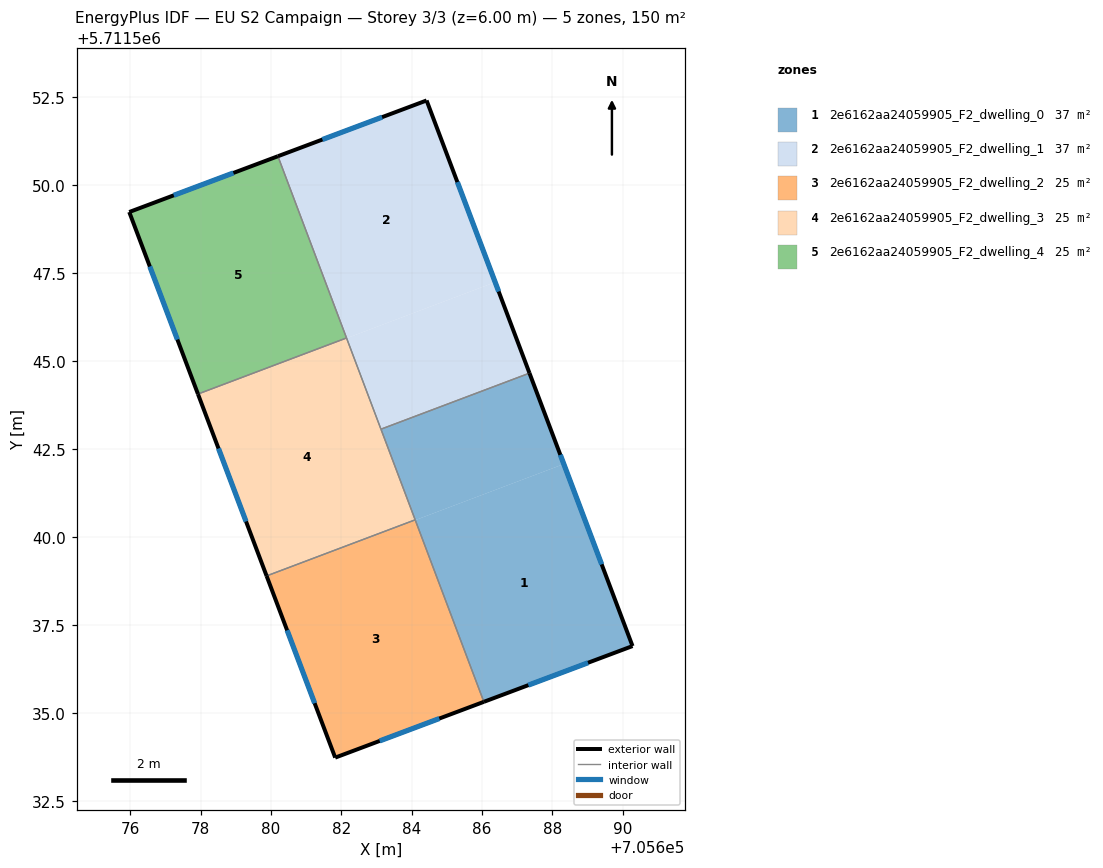
=== STOREY PLAN SPEC (per zone: floor XY polygon, exterior-wall plan segments, windows/doors) ===
zone 1: 2e6162aa24059905_F2_dwelling_0  (37.4 m²)
  floor: (705690.28, 5711536.90) (705688.33, 5711542.07) (705684.10, 5711540.48) (705686.05, 5711535.31)
  floor: (705688.33, 5711542.07) (705687.35, 5711544.65) (705683.13, 5711543.06) (705684.10, 5711540.48)
  exterior wall: (705687.35, 5711544.65) – (705690.28, 5711536.90)  [8.3 m]
    window: (705688.23, 5711542.33) – (705689.40, 5711539.22)  [4.0 m²]
  exterior wall: (705690.28, 5711536.90) – (705686.05, 5711535.31)  [4.5 m]
    window: (705689.01, 5711536.42) – (705687.32, 5711535.79)  [2.2 m²]
  interior walls: 3
zone 2: 2e6162aa24059905_F2_dwelling_1  (37.4 m²)
  floor: (705687.35, 5711544.65) (705686.38, 5711547.24) (705682.15, 5711545.65) (705683.13, 5711543.06)
  floor: (705686.38, 5711547.24) (705684.43, 5711552.41) (705680.20, 5711550.82) (705682.15, 5711545.65)
  exterior wall: (705680.20, 5711550.82) – (705684.43, 5711552.41)  [4.5 m]
    window: (705681.47, 5711551.29) – (705683.16, 5711551.93)  [2.2 m²]
  exterior wall: (705684.43, 5711552.41) – (705687.35, 5711544.65)  [8.3 m]
    window: (705685.30, 5711550.08) – (705686.48, 5711546.97)  [4.0 m²]
  interior walls: 3
zone 3: 2e6162aa24059905_F2_dwelling_2  (24.9 m²)
  floor: (705686.05, 5711535.31) (705684.10, 5711540.48) (705679.88, 5711538.89) (705681.83, 5711533.72)
  exterior wall: (705686.05, 5711535.31) – (705681.83, 5711533.72)  [4.5 m]
    window: (705684.79, 5711534.84) – (705683.09, 5711534.20)  [2.2 m²]
  exterior wall: (705681.83, 5711533.72) – (705679.88, 5711538.89)  [5.5 m]
    window: (705681.24, 5711535.27) – (705680.46, 5711537.34)  [2.7 m²]
  interior walls: 2
zone 4: 2e6162aa24059905_F2_dwelling_3  (24.9 m²)
  floor: (705684.10, 5711540.48) (705682.15, 5711545.65) (705677.93, 5711544.06) (705679.88, 5711538.89)
  exterior wall: (705679.88, 5711538.89) – (705677.93, 5711544.06)  [5.5 m]
    window: (705679.29, 5711540.44) – (705678.51, 5711542.51)  [2.7 m²]
  interior walls: 4
zone 5: 2e6162aa24059905_F2_dwelling_4  (24.9 m²)
  floor: (705682.15, 5711545.65) (705680.20, 5711550.82) (705675.97, 5711549.23) (705677.93, 5711544.06)
  exterior wall: (705677.93, 5711544.06) – (705675.97, 5711549.23)  [5.5 m]
    window: (705677.34, 5711545.61) – (705676.56, 5711547.69)  [2.7 m²]
  exterior wall: (705675.97, 5711549.23) – (705680.20, 5711550.82)  [4.5 m]
    window: (705677.24, 5711549.71) – (705678.93, 5711550.35)  [2.2 m²]
  interior walls: 2

=== DERIVED (storey summary) ===
Building: EU S2 Campaign
Storey: 3 of 3  (floor level z = 6.00 m)
Storey gross floor area: 149.6 m²
Zones on this storey: 5
  - 2e6162aa24059905_F2_dwelling_0: floor 37.4 m²; exterior wall 12.8 m (38.4 m²); 2 window(s) 6.2 m²; WWR 16.1%
  - 2e6162aa24059905_F2_dwelling_1: floor 37.4 m²; exterior wall 12.8 m (38.4 m²); 2 window(s) 6.2 m²; WWR 16.1%
  - 2e6162aa24059905_F2_dwelling_2: floor 24.9 m²; exterior wall 10.0 m (30.1 m²); 2 window(s) 4.8 m²; WWR 16.1%
  - 2e6162aa24059905_F2_dwelling_3: floor 24.9 m²; exterior wall 5.5 m (16.6 m²); 1 window(s) 2.7 m²; WWR 16.1%
  - 2e6162aa24059905_F2_dwelling_4: floor 24.9 m²; exterior wall 10.0 m (30.1 m²); 2 window(s) 4.9 m²; WWR 16.1%
Zone adjacency (shared interzone walls):
  - 2e6162aa24059905_F2_dwelling_0 ↔ 2e6162aa24059905_F2_dwelling_1
  - 2e6162aa24059905_F2_dwelling_0 ↔ 2e6162aa24059905_F2_dwelling_2
  - 2e6162aa24059905_F2_dwelling_0 ↔ 2e6162aa24059905_F2_dwelling_3
  - 2e6162aa24059905_F2_dwelling_1 ↔ 2e6162aa24059905_F2_dwelling_3
  - 2e6162aa24059905_F2_dwelling_1 ↔ 2e6162aa24059905_F2_dwelling_4
  - 2e6162aa24059905_F2_dwelling_2 ↔ 2e6162aa24059905_F2_dwelling_3
  - 2e6162aa24059905_F2_dwelling_3 ↔ 2e6162aa24059905_F2_dwelling_4